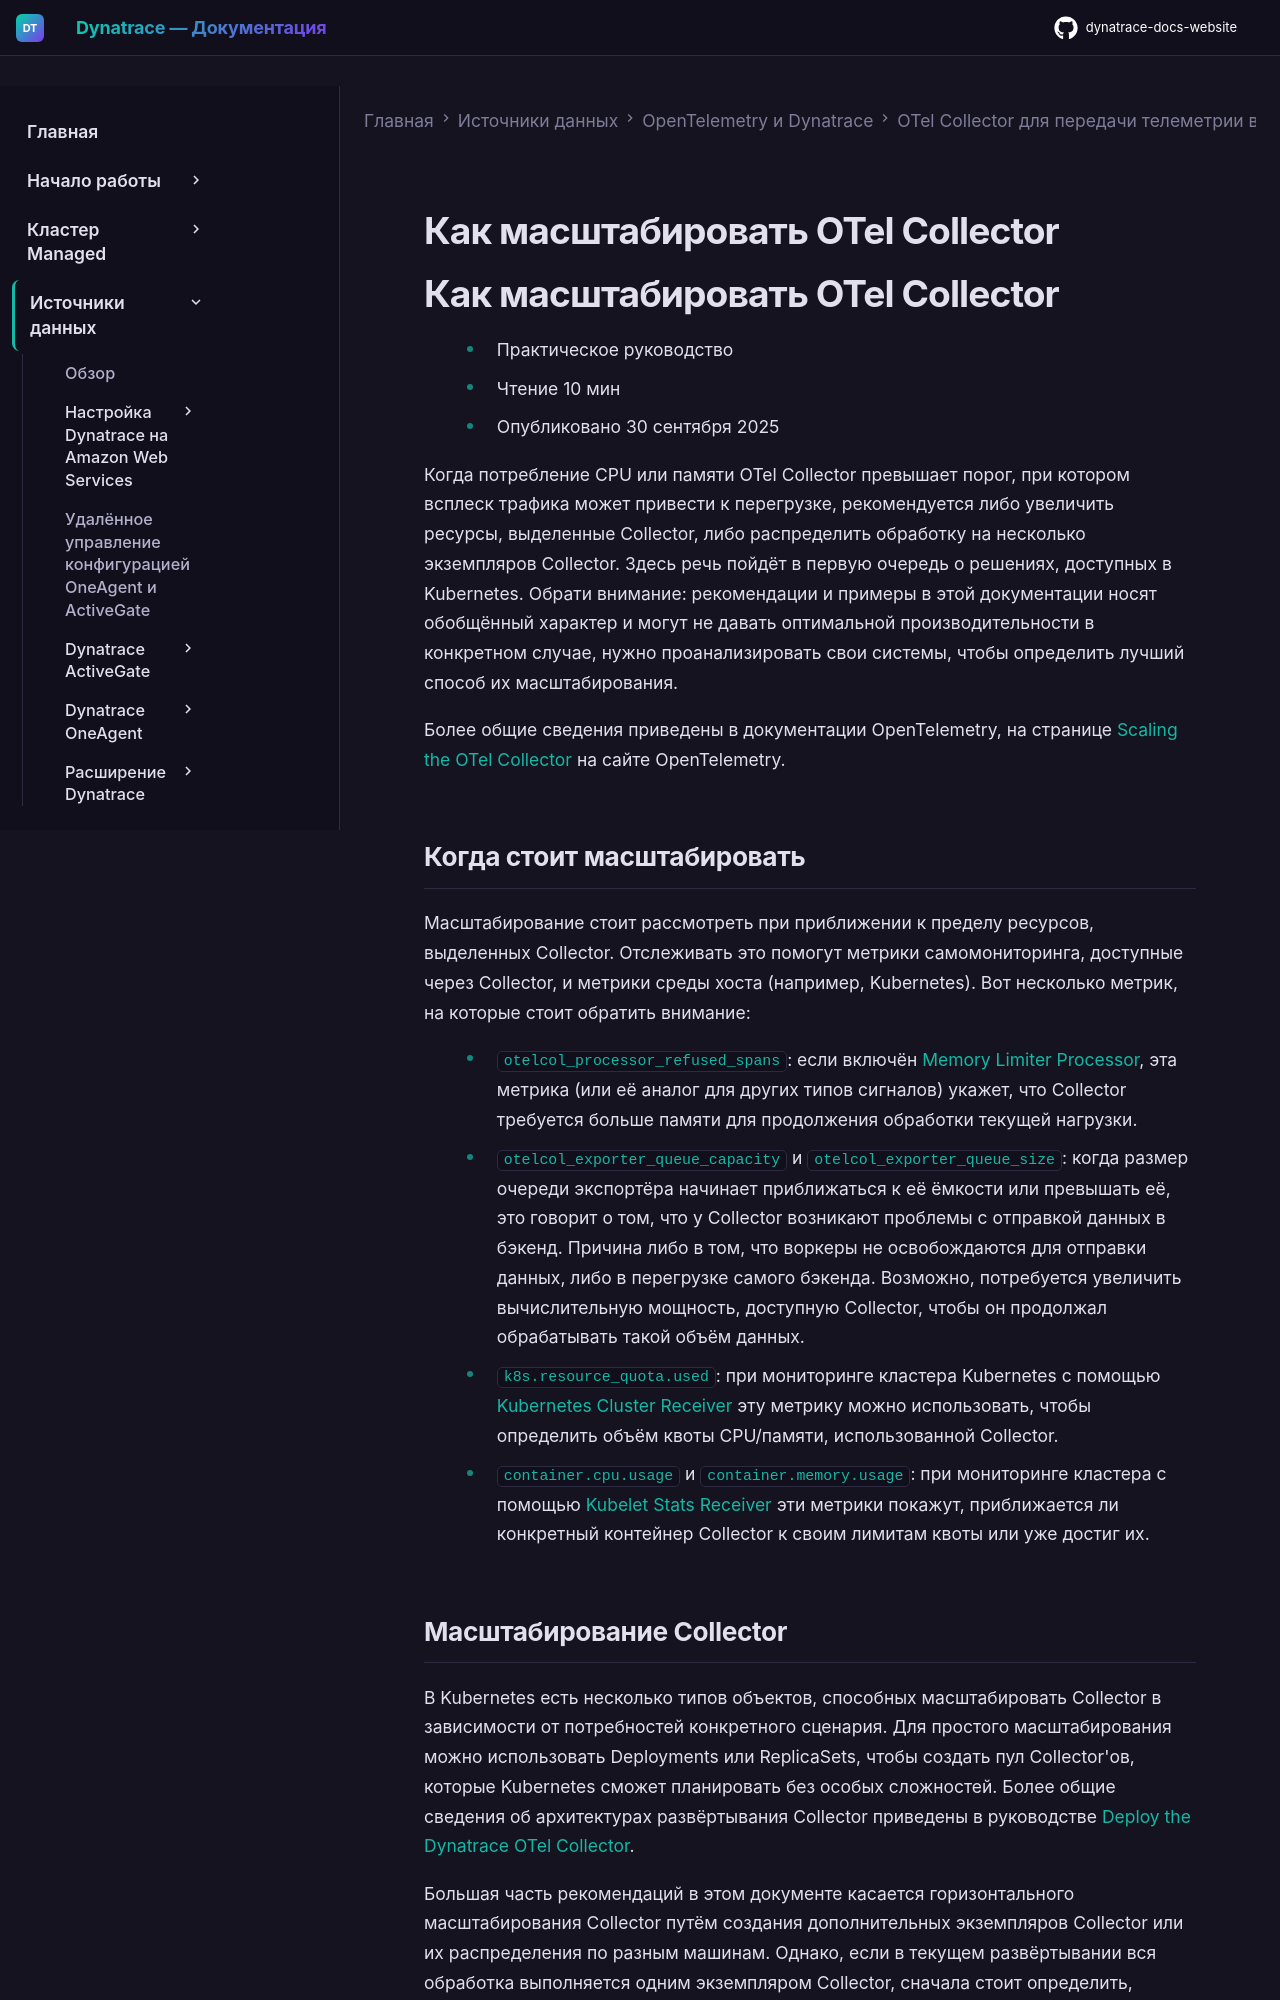

repository: Yerkebulan-Ardabayev/dynatrace-docs-website · page: managed-ru/ingest-from/opentelemetry/collector/scaling/index.html · generator: mkdocs

---
title: Как масштабировать OTel Collector
source: https://docs.dynatrace.com/managed/ingest-from/opentelemetry/collector/scaling
---

# Как масштабировать OTel Collector

# Как масштабировать OTel Collector

* Практическое руководство
* Чтение 10 мин
* Опубликовано 30 сентября 2025

Когда потребление CPU или памяти OTel Collector превышает порог, при котором всплеск трафика может привести к перегрузке, рекомендуется либо увеличить ресурсы, выделенные Collector, либо распределить обработку на несколько экземпляров Collector. Здесь речь пойдёт в первую очередь о решениях, доступных в Kubernetes. Обрати внимание: рекомендации и примеры в этой документации носят обобщённый характер и могут не давать оптимальной производительности в конкретном случае, нужно проанализировать свои системы, чтобы определить лучший способ их масштабирования.

Более общие сведения приведены в документации OpenTelemetry, на странице [Scaling the OTel Collector](https://opentelemetry.io/docs/collector/scaling/) на сайте OpenTelemetry.
